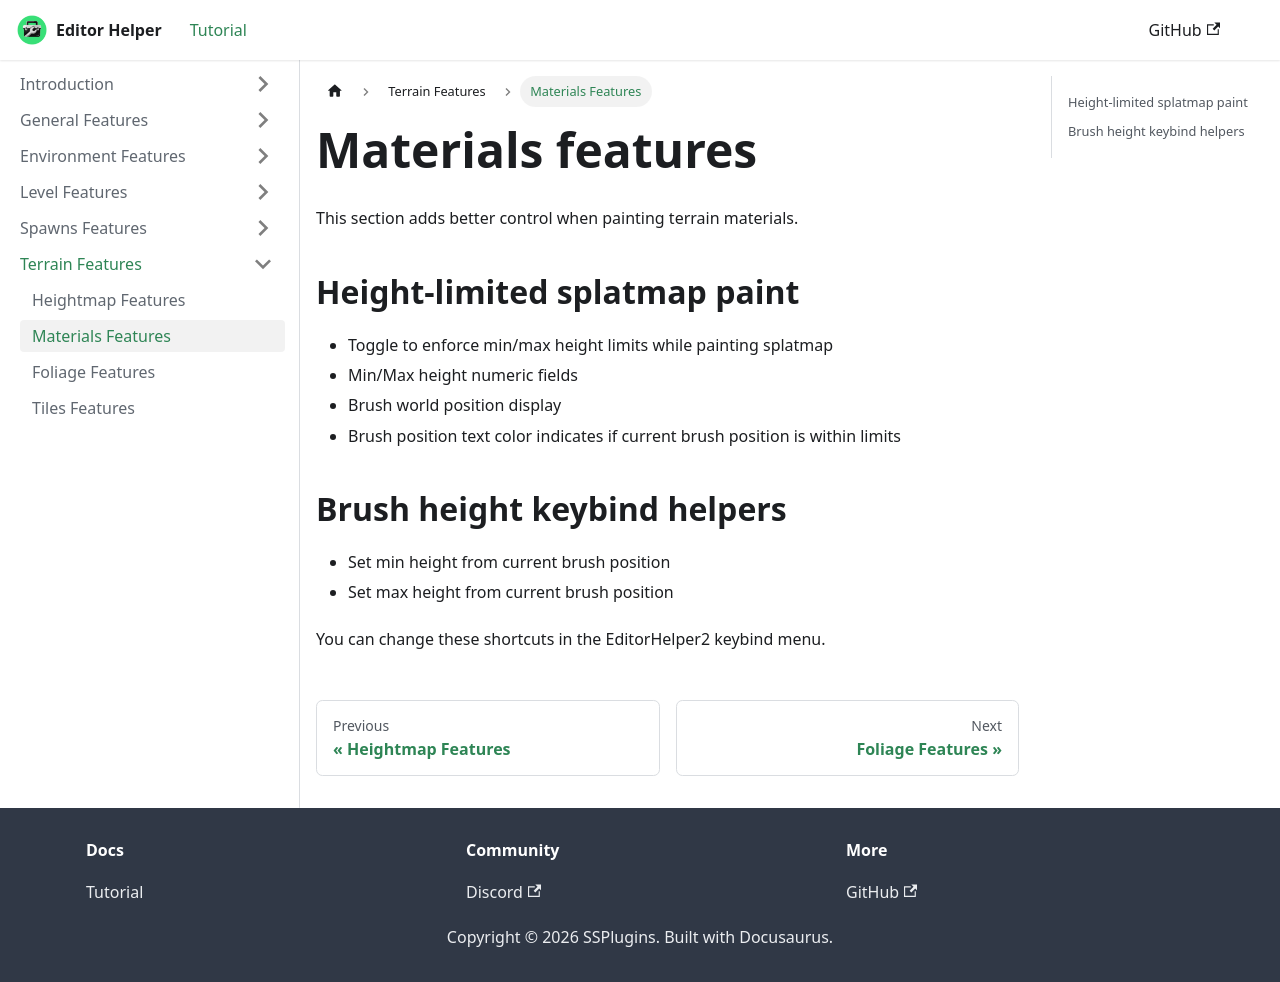

repository: Senior-S/EditorHelper · page: Materials.html · generator: docusaurus

---
title: "Materials features"
sidebar_label: "Materials Features"
sidebar_position: 1
slug: /Materials
---

# Materials features

This section adds better control when painting terrain materials.

## Height-limited splatmap paint

- Toggle to enforce min/max height limits while painting splatmap
- Min/Max height numeric fields
- Brush world position display
- Brush position text color indicates if current brush position is within limits

## Brush height keybind helpers

- Set min height from current brush position
- Set max height from current brush position

You can change these shortcuts in the EditorHelper2 keybind menu.
